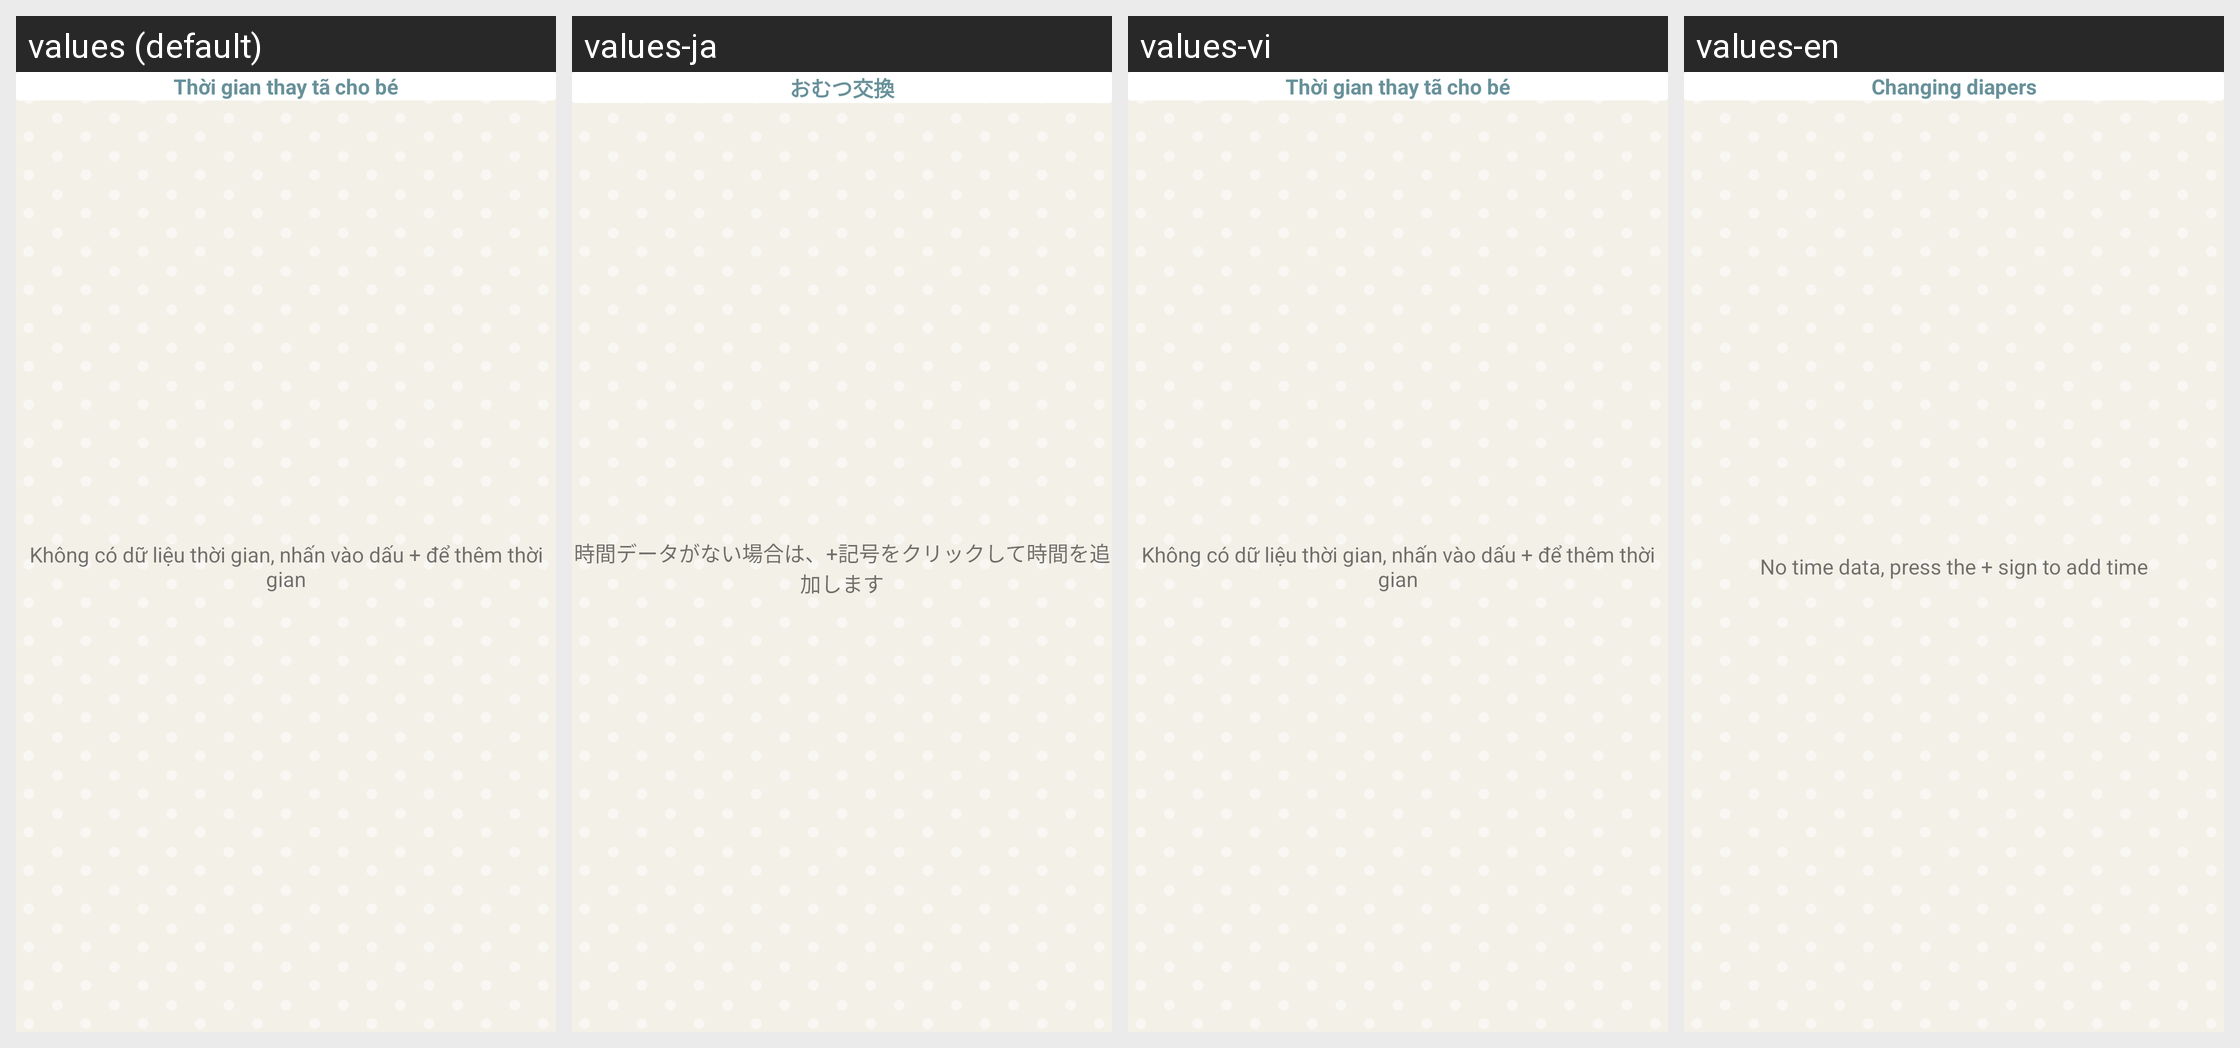

This grid shows one Android layout under several languages. Give, for every string resource on the screen, its name, the default text and each shown locale's text.
Android screen res/layout/activity_diaper_history.xml rendered under 4 locales, left to right: values (default), values-ja, values-vi, values-en. Device: Nexus 5 (rendered at 1080×1920; each locale shown at half size, 540×960, under a caption strip naming it); theme AppTheme.
Strings drawn on this screen, with the default value and each locale's value (text and hints the layout hard-codes, and strings that could not be matched under every locale, appear in the picture but are not listed):

change_diaper
  values: Thời gian thay tã cho bé
  values-ja: おむつ交換
  values-vi: Thời gian thay tã cho bé
  values-en: Changing diapers

no_data
  values: Không có dữ liệu thời gian, nhấn vào dấu + để thêm thời gian
  values-ja: 時間データがない場合は、+記号をクリックして時間を追加します
  values-vi: Không có dữ liệu thời gian, nhấn vào dấu + để thêm thời gian
  values-en: No time data, press the + sign to add time
